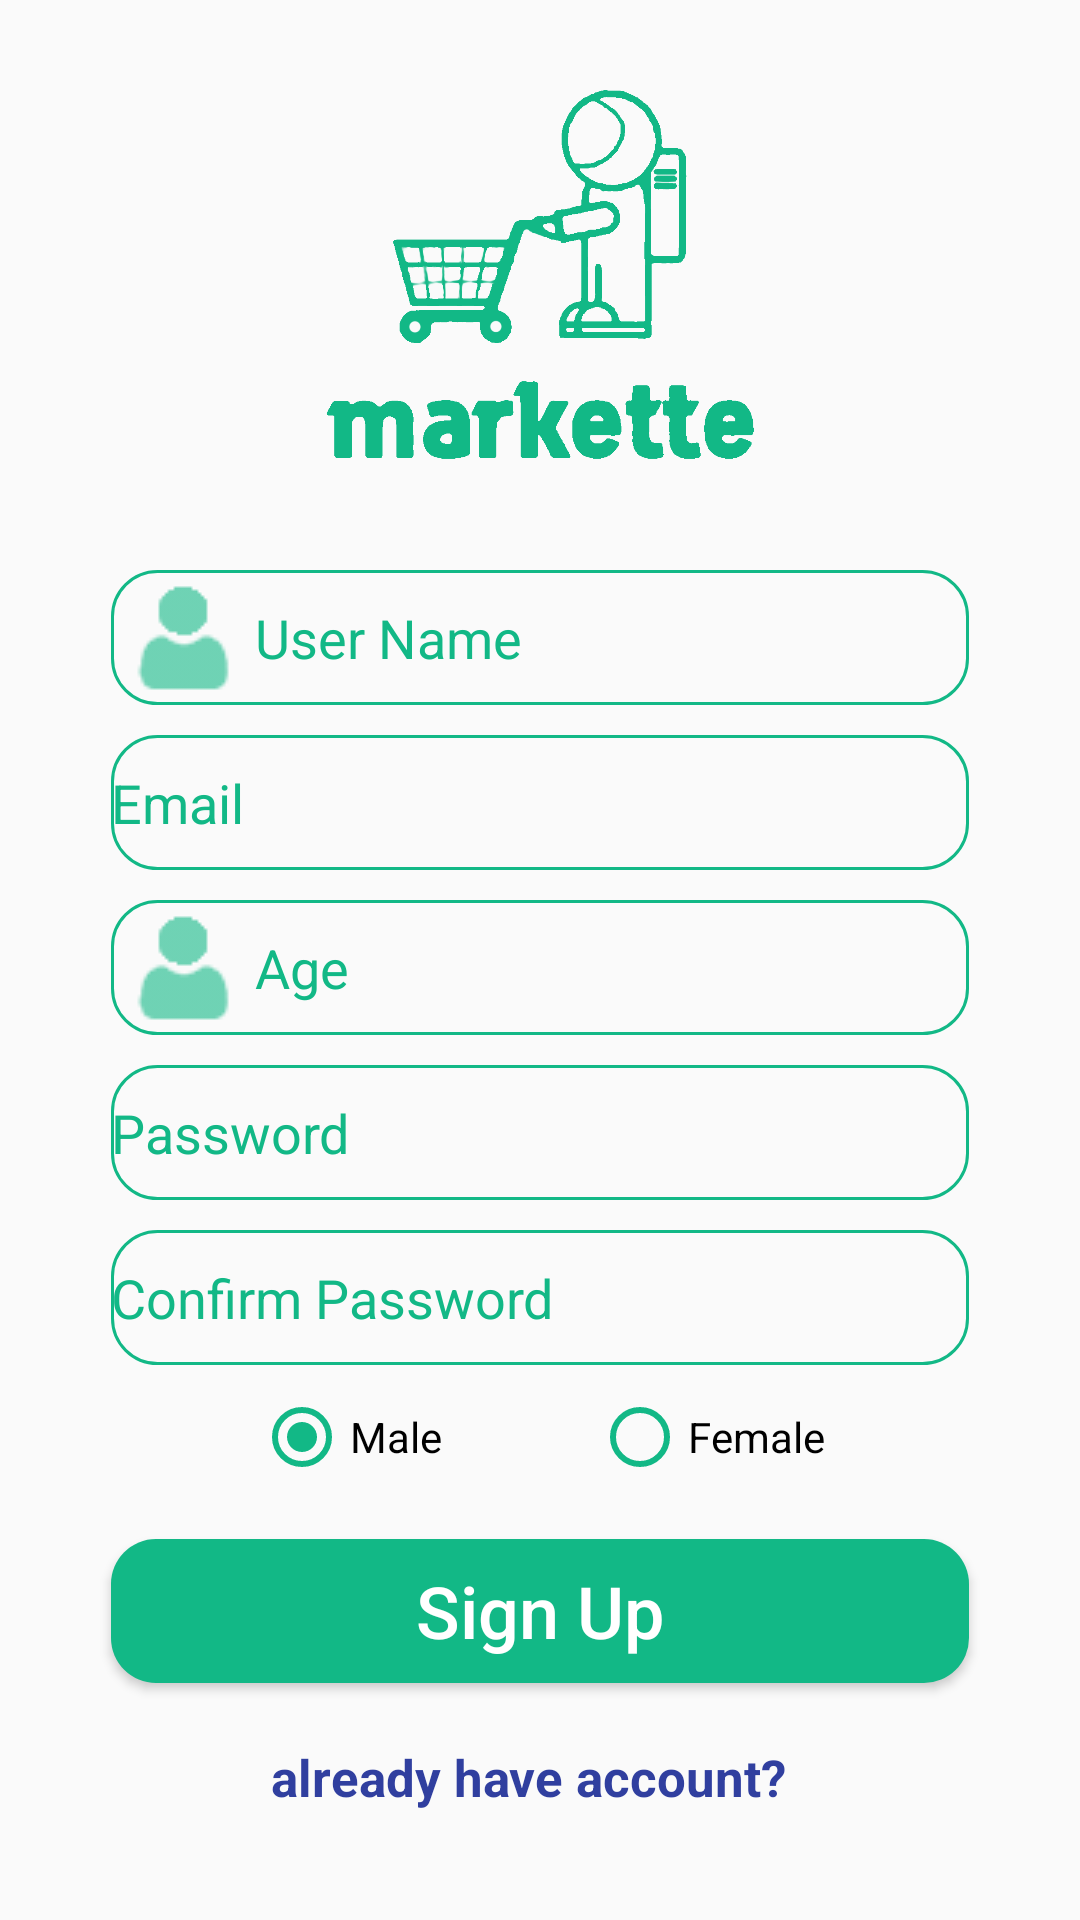

Reconstruct the res/layout file that produces this screen, plus the resources it refers to.
<!-- AndroidManifest.xml: application theme AppTheme -->
<!-- res/layout/activity_signup.xml -->
<?xml version="1.0" encoding="utf-8"?>
<RelativeLayout xmlns:android="http://schemas.android.com/apk/res/android"
    xmlns:tools="http://schemas.android.com/tools"
    android:layout_width="match_parent"
    android:layout_height="match_parent"
    xmlns:app="http://schemas.android.com/apk/res-auto"
    tools:context=".SignupActivity">

    <RelativeLayout
        android:layout_width="match_parent"
        android:layout_height="wrap_content"
        android:layout_centerVertical="true"
        android:layout_margin="20dp">

        <ImageView
            android:id="@+id/signup_image"
            android:layout_width="150dp"
            android:layout_height="150dp"
            android:layout_alignParentTop="true"
            android:layout_centerHorizontal="true"
            android:layout_marginTop="0dp"
            android:scaleType="fitCenter"
            android:src="@drawable/signin_logo" />

        <EditText
            android:id="@+id/signup_name"
            android:layout_width="match_parent"
            android:layout_height="45dp"
            android:layout_below="@+id/signup_image"
            android:layout_marginLeft="17dp"
            android:layout_marginTop="20dp"
            android:layout_marginRight="17dp"
            android:background="@drawable/inputs"
            android:drawableStart="@drawable/username"
            android:drawableLeft="@drawable/email"
            android:drawableTint="@color/colorPrimary"
            android:hint="@string/username"
            android:inputType="textEmailAddress"
            android:textColor="@color/colorPrimaryDark"
            android:textColorHint="@color/colorPrimary"
            android:textCursorDrawable="@drawable/pink_cursor" />

        <EditText
            android:id="@+id/signup_email"
            android:layout_width="match_parent"
            android:layout_height="45dp"
            android:layout_below="@+id/signup_name"
            android:layout_marginLeft="17dp"
            android:layout_marginTop="10dp"
            android:layout_marginRight="17dp"
            android:background="@drawable/inputs"
            android:drawableStart="@drawable/email"
            android:drawableLeft="@drawable/email"
            android:drawableTint="@color/colorPrimary"
            android:hint="@string/email"
            android:inputType="textEmailAddress"
            android:textColor="@color/colorPrimaryDark"
            android:textColorHint="@color/colorPrimary"
            android:textCursorDrawable="@drawable/pink_cursor" />

        <EditText
            android:id="@+id/age"
            android:layout_width="match_parent"
            android:layout_height="45dp"
            android:layout_below="@+id/signup_email"
            android:layout_marginLeft="17dp"
            android:layout_marginTop="10dp"
            android:layout_marginRight="17dp"
            android:background="@drawable/inputs"
            android:drawableStart="@drawable/username"
            android:drawableLeft="@drawable/password"
            android:drawableTint="@color/colorPrimary"
            android:hint="@string/age"
            android:inputType="number"
            android:textColor="@color/colorPrimaryDark"
            android:textColorHint="@color/colorPrimary"
            android:textCursorDrawable="@drawable/pink_cursor" />


        <EditText
            android:id="@+id/signup_password"
            android:layout_width="match_parent"
            android:layout_height="45dp"
            android:layout_below="@+id/age"
            android:layout_marginLeft="17dp"
            android:layout_marginTop="10dp"
            android:layout_marginRight="17dp"
            android:background="@drawable/inputs"
            android:drawableStart="@drawable/password"
            android:drawableLeft="@drawable/password"
            android:drawableTint="@color/colorPrimary"
            android:hint="@string/password"
            android:inputType="textPassword"
            android:textColor="@color/colorPrimaryDark"
            android:textColorHint="@color/colorPrimary"
            android:textCursorDrawable="@drawable/pink_cursor" />

        <EditText
            android:id="@+id/signup_repassword"
            android:layout_width="match_parent"
            android:layout_height="45dp"
            android:layout_below="@+id/signup_password"
            android:layout_marginLeft="17dp"
            android:layout_marginTop="10dp"
            android:layout_marginRight="17dp"
            android:background="@drawable/inputs"
            android:drawableStart="@drawable/password"
            android:drawableLeft="@drawable/password"
            android:drawableTint="@color/colorPrimary"
            android:hint="@string/repassword"
            android:inputType="textPassword"
            android:textColor="@color/colorPrimaryDark"
            android:textColorHint="@color/colorPrimary"
            android:textCursorDrawable="@drawable/pink_cursor" />

        <RadioGroup
            android:id="@+id/radioGender"
            android:layout_width="match_parent"
            android:layout_height="wrap_content"
            android:layout_below="@+id/signup_repassword"
            android:layout_marginTop="8dp"
            android:layout_marginBottom="8dp"
            android:gravity="center"
            android:orientation="horizontal">

            <RadioButton
                android:id="@+id/radioButtonMale"
                android:layout_width="wrap_content"
                android:layout_height="wrap_content"
                android:layout_marginRight="50dp"
                android:buttonTint="@color/colorPrimary"
                android:checked="true"
                android:text="Male" />


            <RadioButton
                android:id="@+id/radioButtonFemale"
                android:layout_width="wrap_content"
                android:layout_height="wrap_content"
                android:buttonTint="@color/colorPrimary"
                android:text="Female" />

        </RadioGroup>


        <Button
            android:id="@+id/signup_button"
            android:layout_width="match_parent"
            android:layout_height="wrap_content"
            android:layout_below="@+id/radioGender"
            android:layout_marginLeft="17dp"
            android:layout_marginTop="10dp"
            android:layout_marginRight="17dp"
            android:background="@drawable/buttons"
            android:padding="4dp"
            android:text="@string/signup"
            android:textAllCaps="false"
            android:textColor="@android:color/background_light"
            android:textSize="24sp" />

        <TextView
            android:id="@+id/already_have_account"
            android:layout_width="match_parent"
            android:layout_height="wrap_content"
            android:layout_below="@+id/signup_button"
            android:layout_alignParentStart="true"
            android:layout_alignParentLeft="true"
            android:layout_marginLeft="15dp"
            android:layout_marginTop="20dp"
            android:layout_marginRight="23dp"
            android:gravity="center_horizontal"
            android:text="@string/already_have_account"
            android:textAlignment="center"
            android:textColor="@color/colorPrimaryDark"
            android:textSize="17sp"
            android:textStyle="bold" />

        <ProgressBar
            android:id="@+id/progressBar"
            style="?android:attr/progressBarStyle"
            android:layout_width="wrap_content"
            android:layout_height="wrap_content"
            android:layout_below="@+id/already_have_account"
            android:layout_centerHorizontal="true"
            android:layout_marginStart="8dp"
            android:layout_marginTop="8dp"
            android:layout_marginEnd="8dp"
            android:layout_marginBottom="10dp"
            android:visibility="invisible"
            app:layout_constraintBottom_toBottomOf="parent"
            app:layout_constraintEnd_toEndOf="parent"
            app:layout_constraintStart_toStartOf="parent"
            app:layout_constraintTop_toTopOf="parent"
            app:layout_constraintVertical_bias="0.456" />
    </RelativeLayout>

</RelativeLayout>
<!-- resources referenced by this layout -->
<resources>
  <color name="colorPrimary">#12B886</color>
  <color name="colorPrimaryDark">#303F9F</color>
  <!-- drawable buttons (drawable) -->
  <?xml version="1.0" encoding="utf-8"?>
  <shape xmlns:android="http://schemas.android.com/apk/res/android">
      <gradient
          android:angle="135"
          android:startColor="@color/colorPrimary"
          android:endColor="@color/colorPrimary"
          android:type="linear"/>
      <corners android:radius="15dp" ></corners>
  </shape>
  <!-- drawable inputs (drawable) -->
  <?xml version="1.0" encoding="utf-8"?>
  <shape xmlns:android="http://schemas.android.com/apk/res/android"
      android:layout_width="match_parent"
      android:layout_height="match_parent">
  
      <stroke android:color="@color/colorPrimary"
          android:width="1dp">
      </stroke>
      <corners android:radius="15dp" ></corners>
  
  </shape>
  <!-- drawable signin_logo: png bitmap (drawable, 37495 bytes) -->
  <!-- drawable username: png bitmap (drawable, 2557 bytes) -->
  <string name="age">Age</string>
  <string name="already_have_account">already have account?</string>
  <string name="email">Email</string>
  <string name="password">Password</string>
  <string name="repassword">Confirm Password</string>
  <string name="signup">Sign Up</string>
  <string name="username">User Name</string>
  <style name="AppTheme" parent="Theme.AppCompat.Light.DarkActionBar">
          
          <item name="colorPrimary">@color/colorPrimary</item>
          <item name="colorPrimaryDark">@color/colorPrimaryDark</item>
          <item name="colorAccent">@color/colorAccent</item>
      </style>
  <color name="colorAccent">#FF4081</color>
</resources>
